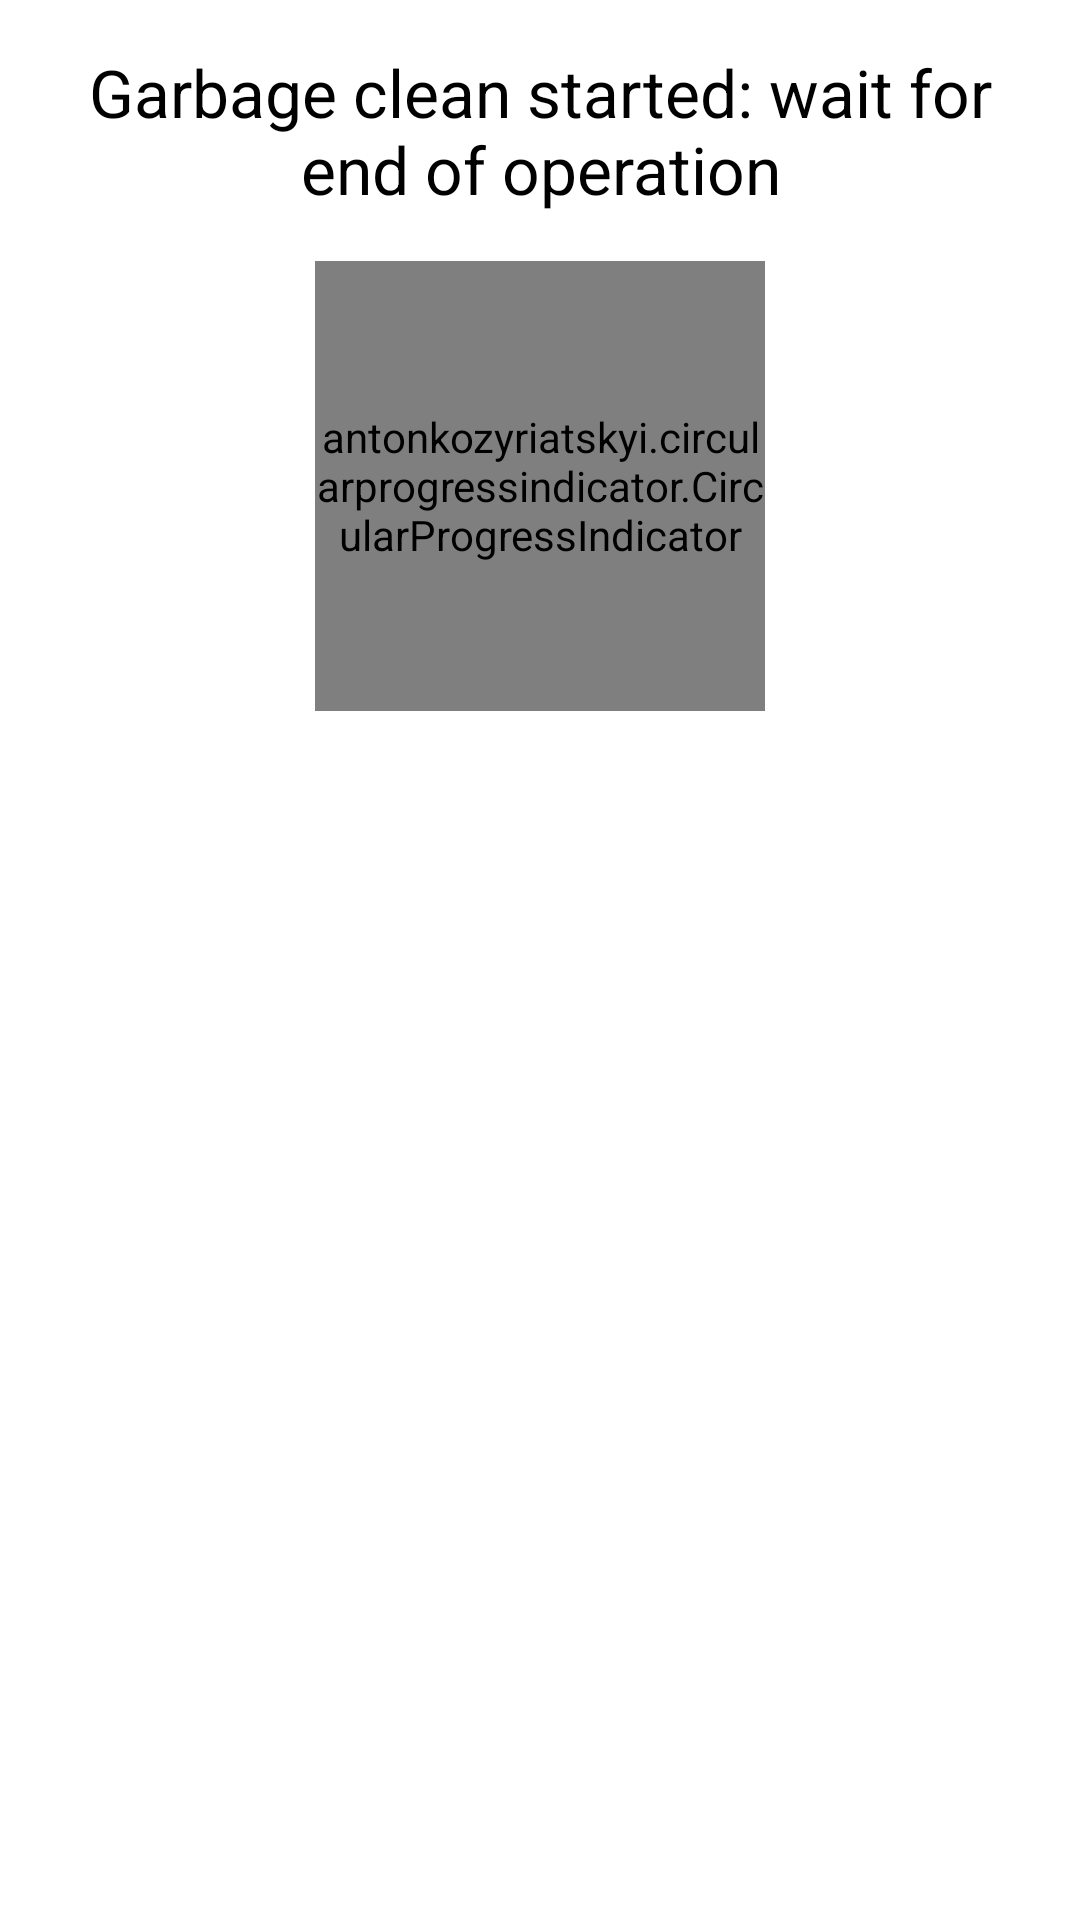

Layout XML and referenced resources for this Android screen:
<!-- AndroidManifest.xml: application theme AppTheme -->
<!-- res/layout/fragment_garbage_clean_progress_dialog.xml -->
<?xml version="1.0" encoding="utf-8"?>
<LinearLayout xmlns:android="http://schemas.android.com/apk/res/android"
        xmlns:app="http://schemas.android.com/apk/res-auto"
        android:orientation="vertical"
        android:background="@color/colorWhite"
        android:layout_width="match_parent"
        android:layout_height="wrap_content">
    <TextView
            android:layout_width="match_parent"
            style="@style/BaseTextStyle"
            android:padding="16dp"
            android:gravity="center"
            android:text="@string/garbage_clean_started_wait_for_end_of_operation"
            android:layout_height="wrap_content"/>
    <antonkozyriatskyi.circularprogressindicator.CircularProgressIndicator
            android:layout_width="150dp"
            android:id="@+id/garbage_clean_progress"
            android:layout_gravity="center"
            app:progressBackgroundColor="@color/colorAccentDisabled"
            app:textSize="22sp"
            app:progressColor="@color/colorPrimary"
            android:layout_height="150dp"/>

</LinearLayout>
<!-- resources referenced by this layout -->
<resources>
  <color name="colorAccentDisabled">#81D4FA</color>
  <color name="colorPrimary">#0288D1</color>
  <color name="colorWhite">#fff</color>
  <string name="garbage_clean_started_wait_for_end_of_operation">Garbage clean started: wait for end of operation</string>
  <style name="BaseTextStyle" parent="Widget.AppCompat.TextView">
          <item name="android:textSize">22sp</item>
          <item name="android:textColor">@android:color/black</item>
      </style>
  <style name="AppTheme" parent="Theme.MaterialComponents.Light.NoActionBar">
          <item name="colorPrimary">@color/colorPrimary</item>
          <item name="colorAccent">@color/colorAccent</item>
          <item name="colorPrimaryDark">@color/colorPrimaryDark</item>
          <item name="android:windowBackground">@color/colorAccent</item>
      </style>
  <color name="colorAccent">#03A9F4</color>
  <color name="colorPrimaryDark">#01579B</color>
</resources>
